Run: headless pygame with SDL's dummy video driver; simulated clock (each Clock.tick advances the game by its frame time, no real sleeping); random seed 0; keys injected as events and as key.get_pressed() state; no mouse input.
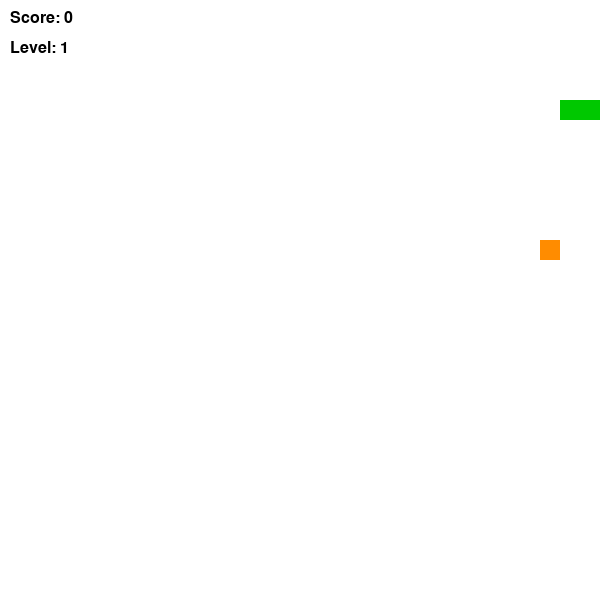
Frame 1 of 1 · flips 1–60 · no input (game ended)

The pygame program that drew these frames:

import pygame
import random

pygame.init()


WIDTH, HEIGHT = 600, 600
CELL = 20

screen = pygame.display.set_mode((WIDTH, HEIGHT))
pygame.display.set_caption("Snake - Full Version")

clock = pygame.time.Clock()

# цвета
WHITE = (255, 255, 255)
GREEN = (0, 200, 0)
RED = (200, 0, 0)
BLACK = (0, 0, 0)

font = pygame.font.SysFont("Arial", 24)



class Snake:
    def __init__(self):
        self.body = [(100, 100), (80, 100), (60, 100)]
        self.dx = CELL
        self.dy = 0

    def move(self):
        head = (self.body[0][0] + self.dx, self.body[0][1] + self.dy)
        self.body.insert(0, head)
        self.body.pop()

    def grow(self):
        head = (self.body[0][0] + self.dx, self.body[0][1] + self.dy)
        self.body.insert(0, head)

    def draw(self):
        for x, y in self.body:
            pygame.draw.rect(screen, GREEN, (x, y, CELL, CELL))

    def collision(self):
        head = self.body[0]


        if head[0] < 0 or head[0] >= WIDTH or head[1] < 0 or head[1] >= HEIGHT:
            return True


        if head in self.body[1:]:
            return True

        return False


class Food:
    def __init__(self, snake_body):
        self.spawn(snake_body)

    def spawn(self, snake_body):
        self.x = random.randrange(0, WIDTH, CELL)
        self.y = random.randrange(0, HEIGHT, CELL)

        self.weight = random.randint(1, 3)   
        self.timer = 300                     

        if (self.x, self.y) in snake_body:
            self.spawn(snake_body)

    def update(self):
        self.timer -= 1

    def expired(self):
        return self.timer <= 0

    def draw(self):
        if self.weight == 1:
            color = RED
        elif self.weight == 2:
            color = (255, 140, 0)
        else:
            color = (255, 0, 255)

        pygame.draw.rect(screen, color, (self.x, self.y, CELL, CELL))


snake = Snake()
food = Food(snake.body)

score = 0
level = 1
speed = 8

running = True


while running:
    screen.fill(WHITE)


    for event in pygame.event.get():
        if event.type == pygame.QUIT:
            running = False


        if event.type == pygame.KEYDOWN:
            if event.key == pygame.K_UP and snake.dy == 0:
                snake.dx = 0
                snake.dy = -CELL
            if event.key == pygame.K_DOWN and snake.dy == 0:
                snake.dx = 0
                snake.dy = CELL
            if event.key == pygame.K_LEFT and snake.dx == 0:
                snake.dx = -CELL
                snake.dy = 0
            if event.key == pygame.K_RIGHT and snake.dx == 0:
                snake.dx = CELL
                snake.dy = 0



    snake.move()


    if snake.collision():
        running = False


    food.update()

    if food.expired():
        food = Food(snake.body)


    if snake.body[0] == (food.x, food.y):
        snake.grow()
        score += food.weight
        food = Food(snake.body)


        if score // 5 + 1 > level:
            level += 1
            speed += 1  


    snake.draw()
    food.draw()

    score_text = font.render("Score: " + str(score), True, BLACK)
    level_text = font.render("Level: " + str(level), True, BLACK)

    screen.blit(score_text, (10, 10))
    screen.blit(level_text, (10, 40))

    pygame.display.flip()
    clock.tick(speed)

pygame.quit()
